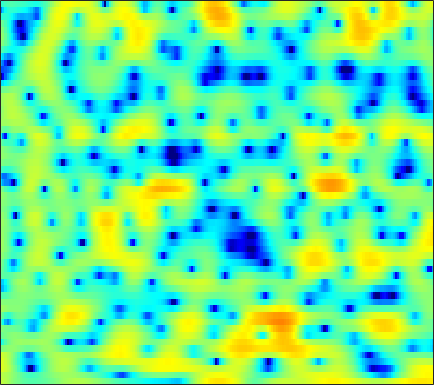

The file beside this chart, header and first rows:
3.1461, 2.7778, 2.2494, 1.7004, 1.2737, 0.70216, 0.14648, -0.25142, -0.74088, -1.1725, -1.5223, -1.7364, -1.9493, -2.0705, -2.1057, -2.1024, -2.0619, -1.9997, -1.8681, -1.7015, -1.4993, -1.3061, -1.021, -0.69275
2.779, 2.565, 2.208, 1.778, 1.412, 0.8761, 0.3005, -0.1508, -0.7603, -1.359, -1.915, -2.284, -2.676, -2.929, -3.009, -2.968, -2.778, -2.552, -2.172, -1.735, -1.274, -0.9239, -0.4706, -0.04732
4.417, 4.071, 3.486, 2.754, 2.106, 1.1, -0.08002, -1.1, -2.676, -4.568, -6.942, -9.241, -13.63, -22.37, -29.61, -16.02, -10.82, -8.298, -5.805, -3.882, -2.357, -1.401, -0.3227, 0.5578
4.462, 3.994, 3.243, 2.342, 1.568, 0.4008, -0.9257, -2.019, -3.591, -5.247, -6.889, -8, -9.138, -9.638, -9.521, -8.783, -7.565, -6.502, -5.017, -3.575, -2.253, -1.362, -0.3021, 0.5939
3.825, 3.454, 2.878, 2.189, 1.582, 0.628, -0.5267, -1.546, -3.155, -5.107, -7.479, -9.536, -12.18, -12.94, -11.62, -9.033, -6.632, -5.1, -3.38, -1.962, -0.8031, -0.08348, 0.6929, 1.293
-0.2987, -0.01024, 0.3444, 0.6033, 0.7035, 0.7091, 0.5801, 0.413, 0.1218, -0.2085, -0.5391, -0.7506, -0.9322, -0.9638, -0.878, -0.6377, -0.2924, -0.005349, 0.3643, 0.6929, 0.9486, 1.072, 1.124, 1.024
-5.67, -3.804, -2.057, -0.8717, -0.2368, 0.3655, 0.7448, 0.9207, 1.061, 1.118, 1.116, 1.099, 1.082, 1.087, 1.119, 1.19, 1.286, 1.373, 1.464, 1.503, 1.466, 1.363, 1.101, 0.6447
-1.111, -0.8117, -0.396, -0.04495, 0.156, 0.3513, 0.4397, 0.4344, 0.3333, 0.1387, -0.1158, -0.3243, -0.5903, -0.805, -0.8855, -0.8601, -0.6647, -0.4124, 0.01767, 0.4703, 0.8805, 1.114, 1.301, 1.329
0.3127, -0.1298, -0.6018, -0.9075, -1.025, -1.07, -1.102, -1.183, -1.458, -2.012, -2.912, -3.876, -5.627, -7.886, -9.601, -10.38, -8.506, -6.542, -4.172, -2.248, -0.7233, 0.2196, 1.245, 2.053
-2.758, -5.252, -9.354, -11.45, -9.487, -6.386, -4.292, -3.308, -2.644, -2.613, -3.164, -3.953, -5.42, -7.217, -8.473, -9.252, -8.47, -7.241, -5.535, -3.965, -2.51, -1.452, -0.05488, 1.28
-0.3533, -1.67, -3.154, -3.786, -3.563, -2.72, -1.827, -1.296, -0.8429, -0.698, -0.8582, -1.155, -1.728, -2.488, -3.138, -4.11, -5.301, -6.372, -8.192, -10.32, -11.03, -9.261, -5.713, -2.537
1.522, 1.152, 0.749, 0.4748, 0.357, 0.3023, 0.3118, 0.3215, 0.2816, 0.1713, -0.04038, -0.2806, -0.731, -1.342, -1.889, -2.754, -3.847, -4.834, -6.3, -7.611, -7.983, -7.216, -5.249, -3.07
0.3943, 0.2601, 0.1324, 0.07669, 0.07191, 0.09236, 0.1342, 0.1614, 0.1693, 0.1202, 0.008071, -0.1173, -0.3485, -0.6349, -0.8903, -1.253, -1.607, -1.846, -2.082, -2.168, -2.048, -1.814, -1.318, -0.6918
-2.208, -2.239, -2.062, -1.695, -1.357, -0.8991, -0.4857, -0.223, 0.05132, 0.2204, 0.2835, 0.2671, 0.1812, 0.04096, -0.1003, -0.2971, -0.4543, -0.5275, -0.5491, -0.4765, -0.298, -0.1033, 0.208, 0.5508
-9.653, -9.193, -6.938, -4.636, -3.219, -1.722, -0.6183, -0.01385, 0.5637, 0.9063, 1.038, 1.008, 0.8092, 0.4603, 0.1371, -0.3487, -0.7905, -1.013, -1.08, -0.8424, -0.3492, 0.1137, 0.7469, 1.322
-8.42, -8.02, -5.88, -3.678, -2.339, -0.9336, 0.1233, 0.7326, 1.306, 1.624, 1.687, 1.548, 1.072, 0.2022, -0.7419, -2.506, -4.994, -7.194, -8.799, -6.658, -3.604, -1.721, 0.198, 1.554
-1.336, -1.658, -1.867, -1.891, -1.785, -1.511, -1.114, -0.7261, -0.1823, 0.3082, 0.6269, 0.7084, 0.5531, 0.008337, -0.7112, -2.076, -3.889, -5.314, -6.197, -4.924, -2.759, -1.265, 0.3248, 1.486
-0.7401, -1.556, -2.907, -4.563, -5.882, -7.29, -7.297, -6.255, -4.321, -2.509, -1.099, -0.3109, 0.4269, 0.8519, 0.9613, 0.9649, 0.8732, 0.8044, 0.7946, 0.9362, 1.168, 1.367, 1.591, 1.711
-0.1809, -1.158, -2.906, -5.378, -7.886, -11.83, -12.44, -9.505, -5.848, -3.206, -1.252, -0.1256, 1.025, 1.868, 2.354, 2.8, 3.056, 3.155, 3.161, 3.013, 2.711, 2.366, 1.731, 0.8587
0.8685, 0.278, -0.6537, -1.675, -2.397, -3.075, -3.304, -3.156, -2.564, -1.698, -0.7065, 0.0494, 1.015, 1.833, 2.385, 2.948, 3.313, 3.453, 3.446, 3.192, 2.674, 2.067, 0.9233, -0.707
1.455, 0.9228, 0.05057, -0.9213, -1.701, -2.765, -3.666, -4.146, -4.323, -3.832, -2.812, -1.873, -0.582, 0.6302, 1.376, 2.177, 2.753, 3.014, 3.152, 3.048, 2.691, 2.247, 1.43, 0.3437
1.584, 0.9509, -0.1184, -1.475, -2.769, -5.036, -8.228, -11.75, -18.28, -13.87, -8.193, -5.363, -2.69, -0.7276, 0.3788, 1.491, 2.274, 2.661, 2.944, 2.999, 2.846, 2.633, 2.212, 1.684
1.249, 0.7485, -0.1012, -1.206, -2.164, -3.655, -5.289, -6.424, -7.251, -6.645, -5.002, -3.598, -1.839, -0.4267, 0.4427, 1.358, 1.958, 2.241, 2.406, 2.359, 2.154, 1.932, 1.58, 1.229
0.9831, 0.7169, 0.1848, -0.4967, -1.047, -1.733, -2.285, -2.491, -2.419, -1.995, -1.279, -0.6404, 0.2412, 1.071, 1.568, 2.039, 2.253, 2.234, 1.976, 1.456, 0.7269, 0.07118, -0.754, -1.352
1.228, 0.9949, 0.3382, -0.6289, -1.567, -2.809, -3.699, -3.788, -3.054, -1.742, -0.3191, 0.6883, 1.779, 2.651, 3.121, 3.429, 3.427, 3.167, 2.451, 1.249, -0.6062, -2.579, -6.34, -11.25
0.9174, 0.5835, -0.3658, -2.006, -3.874, -7.819, -16.39, -23.98, -9.682, -4.516, -1.467, 0.1269, 1.711, 2.733, 3.24, 3.59, 3.599, 3.371, 2.747, 1.723, 0.3094, -1.022, -3.002, -4.493
0.2513, -0.0283, -0.6716, -1.573, -2.346, -3.438, -4.115, -4.141, -3.463, -2.299, -1.016, -0.159, 0.7885, 1.485, 1.798, 2.041, 2.018, 1.883, 1.553, 1.092, 0.5703, 0.1881, -0.24, -0.4962
0.6522, 0.3303, -0.1308, -0.586, -0.8872, -1.165, -1.262, -1.194, -0.9325, -0.4941, 0.00558, 0.3837, 0.7507, 0.9993, 1.082, 1.005, 0.7639, 0.4959, 0.09263, -0.2616, -0.5362, -0.6209, -0.5884, -0.4286
1.269, 0.6875, 0.01021, -0.5671, -0.8687, -1.018, -0.9462, -0.7035, -0.2086, 0.3971, 0.9669, 1.331, 1.653, 1.704, 1.579, 1.071, 0.257, -0.6125, -1.979, -3.243, -3.796, -3.488, -2.448, -1.24
0.05716, -1.074, -2.433, -3.624, -4.409, -5.026, -4.669, -3.7, -1.868, -0.08556, 1.407, 2.235, 3.025, 3.297, 3.173, 2.545, 1.246, -0.2961, -3.543, -9.67, -20.67, -10.26, -4.162, -1.012
-7.785, -10.3, -11.63, -11.79, -13.05, -18.3, -23.65, -13.1, -6.592, -2.713, -0.1303, 1.265, 2.486, 3.208, 3.395, 3.281, 2.71, 2.082, 1.057, 0.09631, -0.3776, -0.2792, 0.27, 0.9727
-10.14, -12.77, -12.69, -10.75, -9.592, -8.435, -7.077, -5.761, -3.736, -1.8, -0.1128, 0.9115, 1.978, 2.685, 3.029, 3.213, 3.177, 3.015, 2.697, 2.307, 1.936, 1.662, 1.304, 0.9195
-2.732, -3.336, -3.804, -3.814, -3.59, -3.086, -2.394, -1.789, -0.9057, 0.009376, 0.89, 1.457, 2.133, 2.616, 2.889, 3.076, 3.125, 3.036, 2.785, 2.393, 1.849, 1.334, 0.5129, -0.5108
0.01901, -0.2884, -0.583, -0.739, -0.7714, -0.6724, -0.4441, -0.1909, 0.1834, 0.6405, 1.111, 1.466, 1.885, 2.259, 2.468, 2.648, 2.682, 2.612, 2.367, 1.946, 1.295, 0.6716, -0.4101, -1.822
0.9304, 0.6174, 0.257, -0.03633, -0.2017, -0.3507, -0.4115, -0.3998, -0.273, -0.04889, 0.279, 0.6014, 1.057, 1.522, 1.818, 2.142, 2.302, 2.327, 2.197, 1.859, 1.329, 0.7851, -0.1391, -1.299
0.7809, 0.2636, -0.3394, -0.8254, -1.119, -1.512, -1.916, -2.23, -2.514, -2.544, -2.116, -1.548, -0.5333, 0.4573, 1.145, 1.867, 2.374, 2.576, 2.637, 2.461, 2.086, 1.661, 0.968, 0.1641
-1.108, -2.284, -3.161, -3.256, -3.16, -3.257, -3.962, -5.061, -7.622, -10.82, -9.792, -6.497, -2.88, -0.2818, 1.118, 2.411, 3.241, 3.588, 3.749, 3.624, 3.199, 2.739, 1.934, 0.9805
-5.525, -12.68, -17.36, -7.336, -4.527, -2.796, -2.46, -2.898, -4.225, -5.553, -4.811, -3.048, -0.4851, 1.509, 2.601, 3.615, 4.159, 4.351, 4.327, 4.014, 3.421, 2.786, 1.608, -0.08749
-0.2557, -1.136, -1.595, -1.212, -0.6552, 0.02454, 0.4604, 0.6282, 0.7385, 0.8494, 1.091, 1.363, 1.778, 2.097, 2.228, 2.228, 1.982, 1.673, 1.159, 0.5793, 0.04584, -0.4155, -1.145, -2.186
1.338, 1.365, 1.461, 1.642, 1.786, 1.99, 2.14, 2.192, 2.2, 2.135, 1.962, 1.794, 1.427, 0.8962, 0.3431, -0.6798, -2.034, -3.338, -5.264, -6.811, -6.961, -6.245, -5, -3.936
0.873, 1.452, 2.041, 2.462, 2.659, 2.815, 2.84, 2.771, 2.562, 2.231, 1.767, 1.358, 0.6461, -0.2257, -1.048, -2.486, -4.443, -6.485, -10.59, -17.62, -15.98, -11.02, -6.958, -4.443
0.4175, 1.23, 1.997, 2.477, 2.696, 2.776, 2.652, 2.438, 1.988, 1.371, 0.6509, 0.03236, -0.7741, -1.565, -2.138, -2.849, -3.611, -4.158, -4.829, -5.133, -4.824, -4.194, -3.119, -2.051
1.125, 1.656, 2.184, 2.495, 2.593, 2.518, 2.196, 1.779, 0.9717, -0.1399, -1.547, -2.762, -4.269, -5.23, -5.267, -4.603, -3.653, -2.983, -2.182, -1.492, -0.901, -0.4753, 0.02832, 0.4197
1.373, 1.619, 1.912, 2.111, 2.147, 2.052, 1.719, 1.261, 0.3174, -1.143, -3.38, -5.835, -11.42, -35.44, -15.4, -7.826, -4.087, -2.292, -0.5947, 0.5605, 1.351, 1.738, 2.036, 2.098
-1.117, -0.9268, -0.5855, -0.1955, 0.07407, 0.3311, 0.4151, 0.3301, -0.01118, -0.6493, -1.577, -2.393, -3.427, -3.839, -3.461, -2.274, -0.8451, 0.1546, 1.248, 2.046, 2.564, 2.761, 2.787, 2.546
-7.637, -7.15, -6.057, -4.807, -3.89, -2.841, -1.985, -1.464, -0.9418, -0.5755, -0.3267, -0.176, 0.03499, 0.3443, 0.6592, 1.166, 1.717, 2.117, 2.56, 2.855, 2.954, 2.9, 2.632, 2.133
-25.57, -18.11, -12.96, -9.881, -8.168, -6.252, -4.638, -3.575, -2.317, -1.232, -0.3001, 0.3063, 1.033, 1.66, 2.073, 2.561, 2.956, 3.175, 3.349, 3.359, 3.18, 2.914, 2.378, 1.631
-14.42, -14.39, -13.7, -12.57, -11.38, -9.41, -7.261, -5.675, -3.76, -2.091, -0.6753, 0.2506, 1.296, 2.163, 2.702, 3.282, 3.694, 3.885, 3.978, 3.866, 3.54, 3.129, 2.356, 1.31
-10.55, -12.46, -16.15, -22.08, -22.01, -14.93, -10.16, -7.56, -4.908, -2.834, -1.14, -0.05575, 1.15, 2.167, 2.805, 3.496, 3.992, 4.232, 4.366, 4.269, 3.925, 3.474, 2.609, 1.392
-6.262, -7.79, -9.942, -11.56, -11.61, -10.15, -8.094, -6.641, -4.863, -3.324, -1.927, -0.9946, 0.1923, 1.26, 1.981, 2.813, 3.486, 3.867, 4.178, 4.254, 4.057, 3.734, 3.022, 1.978
-1.825, -2.746, -3.863, -4.794, -5.285, -5.665, -5.745, -5.676, -5.396, -4.887, -4.157, -3.424, -2.233, -0.9659, -0.007892, 1.178, 2.206, 2.85, 3.505, 3.906, 4.032, 3.949, 3.58, 2.911
0.7011, -0.2111, -1.482, -2.767, -3.777, -5.173, -6.647, -7.75, -9.306, -10.53, -10.66, -9.572, -7.45, -5.037, -3.359, -1.366, 0.2783, 1.304, 2.42, 3.236, 3.781, 3.988, 4.032, 3.792
1.253, 0.226, -1.303, -3.033, -4.495, -6.674, -9.221, -11.45, -15.22, -21.38, -31.06, -21.11, -13.87, -9.443, -6.961, -4.277, -2.085, -0.7491, 0.7489, 1.953, 2.874, 3.389, 3.842, 4.036
0.733, -0.3356, -1.969, -3.902, -5.606, -8.207, -11.23, -13.72, -16.74, -18.3, -17.59, -15.78, -13.22, -10.41, -8.472, -6.181, -4.175, -2.798, -1.152, 0.3216, 1.578, 2.397, 3.259, 3.87
-0.4243, -1.325, -2.682, -4.296, -5.734, -8.185, -11.54, -15.08, -22.5, -26.63, -18.74, -15.59, -12.57, -10.53, -9.387, -8.045, -6.73, -5.533, -3.744, -1.854, -0.01692, 1.207, 2.592, 3.665
-3.732, -3.838, -3.887, -4.24, -4.728, -5.763, -7.084, -8.247, -9.507, -10.2, -10.15, -9.872, -9.659, -9.952, -10.62, -12.4, -14.45, -13.8, -9.474, -5.338, -2.18, -0.3066, 1.691, 3.203
-12.05, -8.033, -5.378, -4.156, -3.814, -3.759, -3.997, -4.257, -4.708, -5.136, -5.505, -5.813, -6.481, -7.487, -8.573, -10.64, -12.51, -12.11, -8.977, -5.62, -2.842, -1.164, 0.7119, 2.233
-4.053, -3.615, -2.953, -2.515, -2.373, -2.371, -2.55, -2.696, -2.93, -3.128, -3.349, -3.533, -3.792, -4.103, -4.379, -4.726, -4.891, -4.767, -4.301, -3.575, -2.666, -1.919, -0.7929, 0.4558
